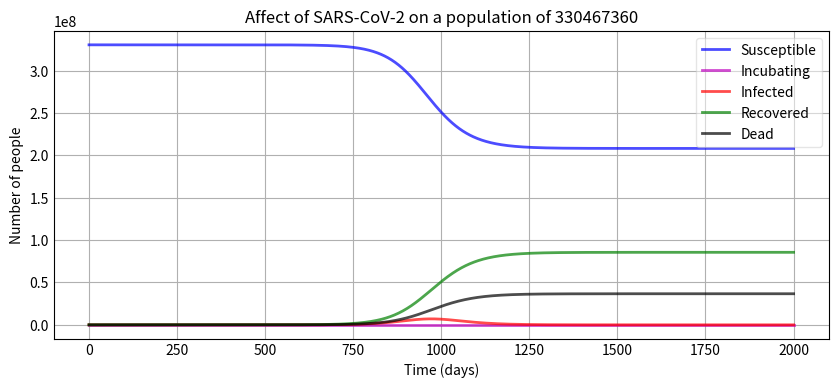

Generate this figure with matplotlib:
# Thanks to this GitHub project:
# [redacted]
# for the basis of this code

from scipy.integrate import odeint
import numpy as np
import matplotlib.pyplot as plt

# variables to tweak
disease_name = "SARS-CoV-2"
N = 330467360 # amount of people
Infection_period = 14 # infection period
Incubation_period = 0.001 # incubation period
days_till_death = 14 # days untill someone dies from disease
starting_infected = 1 # how many people start infected
how_long = 2000 # how many days for simulation to run
R_0 = 2.22 # R naught
mask_effectiveness_in = .50 # in percentages
mask_effectiveness_out = .50 # in percentages
compliance = .50 # in percentages

gamma = 1.0 / Infection_period # infection period
delta = 1.0 / Incubation_period  # incubation period
beta = R_0 * gamma  # R_0 = beta / gamma, so beta = R_0 * gamma. Its the infectivity
alpha = 0.3  # death rate
rho = 1/days_till_death  # days from infection until death
epsilon = (1 - mask_effectiveness_in * compliance) * (1 - mask_effectiveness_out * compliance)
print(epsilon)
'''
The average relative risk to each mask wearer is 
(1 - mask_effectiveness_in * compliance)*(1 - mask_effectiveness_out * compliance)
The math behind this can be found at https://github.com/aatishb/maskmath/blob/master/model/mathmodel.ipynb
'''

def deriv(y, t, N, beta, gamma, delta, alpha, rho, full_output = 1):
    S, E, I, R, D = y
    dSdt = -beta * S * I * epsilon/ N
    dEdt = beta * S * I * epsilon/ N - delta * E
    dIdt = delta * E - (1 - alpha) * gamma * I - alpha * rho * I
    dRdt = (1 - alpha) * gamma * I
    dDdt = alpha * rho * I
    return dSdt, dEdt, dIdt, dRdt, dDdt

S0, E0, I0, R0, D0 = N - starting_infected, 0, starting_infected, 0, 0  # initial conditions: 
                                                                        # one infected, rest 
                                                                        # susceptible

t = np.linspace(0, how_long, 1000) # Grid of time points (in days) 
                                   # NOTE: the last variable num is how granular it 
                                   # will be when you integrate the derivatives.
                                   # preference is to set it equal to how_long

y0 = S0, E0, I0, R0, D0 # Initial conditions vector

# Integrate the SIR equations over the time grid, t.
ret = odeint(deriv, y0, t, args=(N, beta, gamma, delta, alpha, rho))
S, E, I, R, D = ret.T

data_array = [S,E,I,R,D]

np.savetxt(disease_name+'~'+str(N)+'.csv', data_array, delimiter=',', fmt='%d')

# Making the plot
f, ax = plt.subplots(1,1,figsize=(10,4))

print("There are approximately " + str(round(D[-1])) + " deaths.")

# plots for the separate parameters
ax.plot(t, S, 'b', alpha=0.7, linewidth=2, label='Susceptible')
ax.plot(t, E, 'm', alpha=0.7, linewidth=2, label='Incubating')
ax.plot(t, I, 'r', alpha=0.7, linewidth=2, label='Infected')
ax.plot(t, R, 'g', alpha=0.7, linewidth=2, label='Recovered')
ax.plot(t, D, 'k', alpha=0.7, linewidth=2, label='Dead')

ax.set_title('Affect of ' + disease_name + ' on a population of ' + str(N))

ax.set_xlabel('Time (days)')
ax.set_ylabel('Number of people')


ax.yaxis.set_tick_params(length=0)
ax.xaxis.set_tick_params(length=0)

ax.grid(which='major', linestyle='-')

legend = ax.legend()
legend.get_frame().set_alpha(0.5)

plt.show()